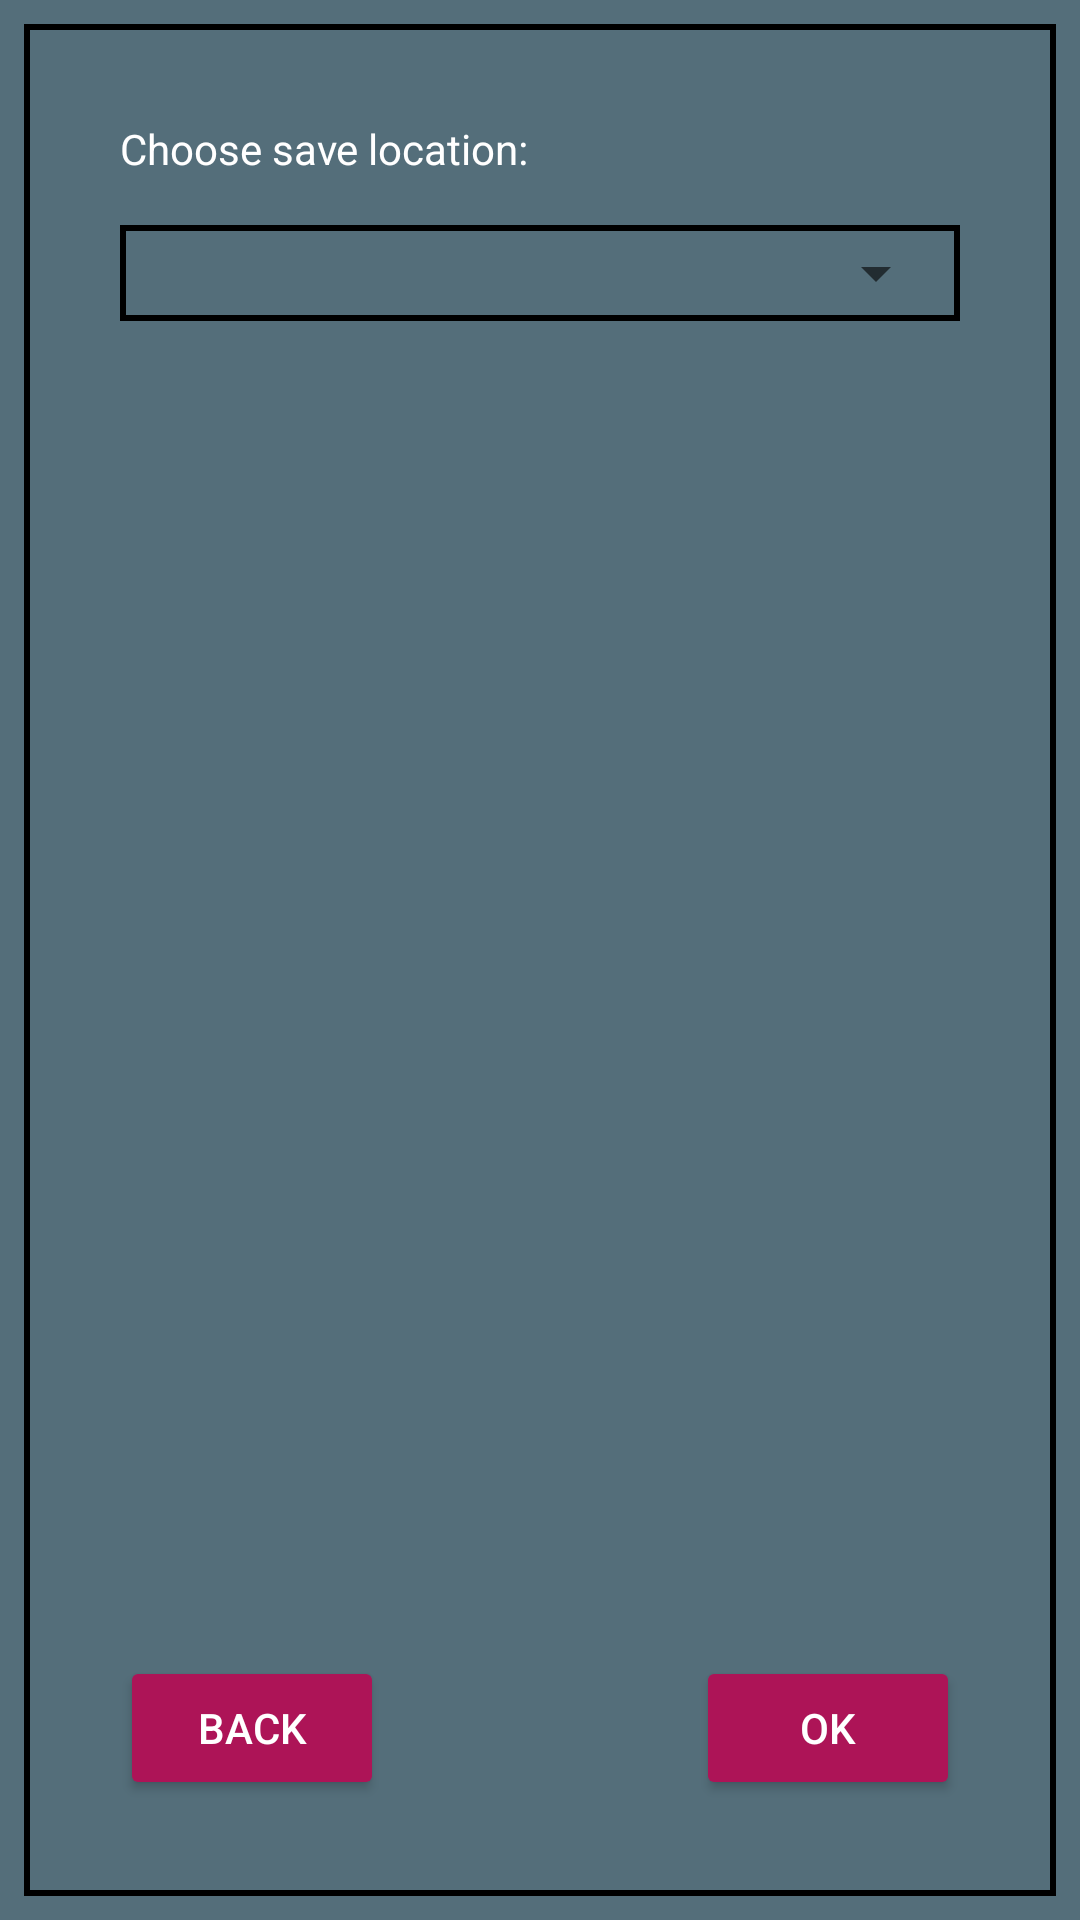

This screen was rendered from an Android layout file. Write that file and the resources it references.
<!-- AndroidManifest.xml: application theme AppTheme -->
<!-- res/layout/fragment_save_location.xml -->
<?xml version="1.0" encoding="utf-8"?>
<FrameLayout xmlns:android="http://schemas.android.com/apk/res/android"
    xmlns:app="http://schemas.android.com/apk/res-auto"
    xmlns:tools="http://schemas.android.com/tools"
    android:layout_width="match_parent"
    android:layout_height="250dp"
    tools:context=".Fragment.FragmentSaveLocation">

    <androidx.constraintlayout.widget.ConstraintLayout
        android:layout_width="match_parent"
        android:layout_height="match_parent">

        <LinearLayout
            android:layout_width="0dp"
            android:layout_height="0dp"
            android:layout_marginStart="8dp"
            android:layout_marginLeft="8dp"
            android:layout_marginTop="8dp"
            android:layout_marginEnd="8dp"
            android:layout_marginRight="8dp"
            android:layout_marginBottom="8dp"
            android:background="@drawable/border"
            android:orientation="vertical"
            app:layout_constraintBottom_toBottomOf="parent"
            app:layout_constraintEnd_toEndOf="parent"
            app:layout_constraintStart_toStartOf="parent"
            app:layout_constraintTop_toTopOf="parent">

            <androidx.constraintlayout.widget.ConstraintLayout
                android:layout_width="match_parent"
                android:layout_height="match_parent">

                <TextView
                    android:id="@+id/fragSaveLocationTextViewChoseLoc"
                    android:layout_width="wrap_content"
                    android:layout_height="wrap_content"
                    android:layout_marginStart="32dp"
                    android:layout_marginLeft="32dp"
                    android:layout_marginTop="32dp"
                    android:text="@string/textViewChooseSaveLocation"
                    app:layout_constraintStart_toStartOf="parent"
                    app:layout_constraintTop_toTopOf="parent" />

                <Button
                    android:id="@+id/fragSaveLocationButtonBack"
                    android:layout_width="wrap_content"
                    android:layout_height="wrap_content"
                    android:layout_marginStart="32dp"
                    android:layout_marginLeft="32dp"
                    android:layout_marginBottom="32dp"
                    android:text="@string/buttonBack"
                    app:layout_constraintBottom_toBottomOf="parent"
                    app:layout_constraintStart_toStartOf="parent" />

                <Button
                    android:id="@+id/fragSaveLocationButtonOK"
                    android:layout_width="wrap_content"
                    android:layout_height="wrap_content"
                    android:layout_marginEnd="32dp"
                    android:layout_marginRight="32dp"
                    android:text="@android:string/ok"
                    app:layout_constraintBottom_toBottomOf="@+id/fragSaveLocationButtonBack"
                    app:layout_constraintEnd_toEndOf="parent" />

                <LinearLayout
                    android:id="@+id/fragSaveLocationLayoutSpinner"
                    android:layout_width="0dp"
                    android:layout_height="wrap_content"
                    android:background="@drawable/border"
                    android:layout_marginStart="32dp"
                    android:layout_marginLeft="32dp"
                    android:layout_marginTop="16dp"
                    android:layout_marginEnd="32dp"
                    android:layout_marginRight="32dp"
                    android:orientation="vertical"
                    app:layout_constraintEnd_toEndOf="parent"
                    app:layout_constraintStart_toStartOf="parent"
                    app:layout_constraintTop_toBottomOf="@+id/fragSaveLocationTextViewChoseLoc">

                    <androidx.constraintlayout.widget.ConstraintLayout
                        android:layout_width="match_parent"
                        android:layout_height="match_parent">

                        <Spinner
                            android:id="@+id/fragSaveLocationSpinnerChoseLocation"
                            android:layout_width="0dp"
                            android:layout_height="wrap_content"

                            android:layout_marginStart="4dp"
                            android:layout_marginLeft="4dp"
                            android:layout_marginTop="4dp"
                            android:layout_marginEnd="4dp"
                            android:layout_marginRight="4dp"
                            android:layout_marginBottom="4dp"
                            app:layout_constraintBottom_toBottomOf="parent"
                            app:layout_constraintEnd_toEndOf="parent"
                            app:layout_constraintStart_toStartOf="parent"
                            app:layout_constraintTop_toTopOf="parent" />
                    </androidx.constraintlayout.widget.ConstraintLayout>
                </LinearLayout>

            </androidx.constraintlayout.widget.ConstraintLayout>
        </LinearLayout>
    </androidx.constraintlayout.widget.ConstraintLayout>
</FrameLayout>
<!-- resources referenced by this layout -->
<resources>
  <!-- drawable border (drawable) -->
  <?xml version="1.0" encoding="utf-8"?>
  <shape xmlns:android="http://schemas.android.com/apk/res/android"
  android:shape="rectangle" >
  <stroke
      android:width="2dp"
      android:color="#000000" />
  </shape>
  <string name="buttonBack">Back</string>
  <string name="textViewChooseSaveLocation">Choose save location:</string>
  <style name="AppTheme" parent="Theme.AppCompat.Light.DarkActionBar">
          
          <item name="colorPrimary">@color/primaryColor</item>
          <item name="colorPrimaryDark">@color/secondaryColor</item>
          <item name="colorAccent">@color/text</item>
          <item name="android:textColor">@color/text</item>
          <item name="android:colorBackground">@color/backgorund</item>
          
          <item name="android:button">@color/buttonColor</item>
          
          <item name="android:colorButtonNormal" tools:targetApi="lollipop">@color/secondaryColor</item>
          <item name="android:colorControlHighlight" tools:targetApi="lollipop">@color/colorAccent</item>
      </style>
  <color name="primaryColor">#455a64</color>
  <color name="secondaryColor">#AD1457</color>
  <color name="text">#ffffff</color>
  <color name="backgorund">#546e7a</color>
  <color name="buttonColor">#ad1457</color>
  <color name="colorAccent">#D81B60</color>
</resources>
